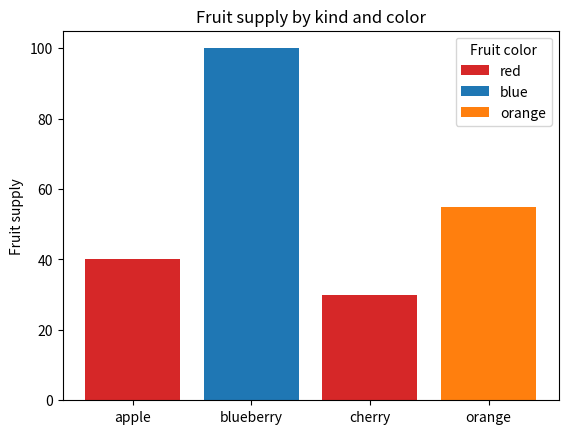

Python code for this plot:
# Code to create an array
import numpy as np

a = np.array([2, 3, 4])

print('This is an array')
print(a)

# Code to create a dataframe
import pandas as pd

df = pd.DataFrame({
    'num_legs': [2, 4, 8, 0],
    'num_wings': [2, 0, 0, 0],
    'num_specimen_seen': [10, 2, 1, 8]
}, index=['falcon', 'dog', 'spider', 'fish'])

print('This is a dataframe')
print(df)

# Code to show a plot
import matplotlib.pyplot as plt

fig, ax = plt.subplots()

fruits = ['apple', 'blueberry', 'cherry', 'orange']
counts = [40, 100, 30, 55]
bar_labels = ['red', 'blue', '_red', 'orange']
bar_colors = ['tab:red', 'tab:blue', 'tab:red', 'tab:orange']

ax.bar(fruits, counts, label=bar_labels, color=bar_colors)

ax.set_ylabel('Fruit supply')
ax.set_title('Fruit supply by kind and color')
ax.legend(title='Fruit color')

# This line will show the plot
plt.show()

